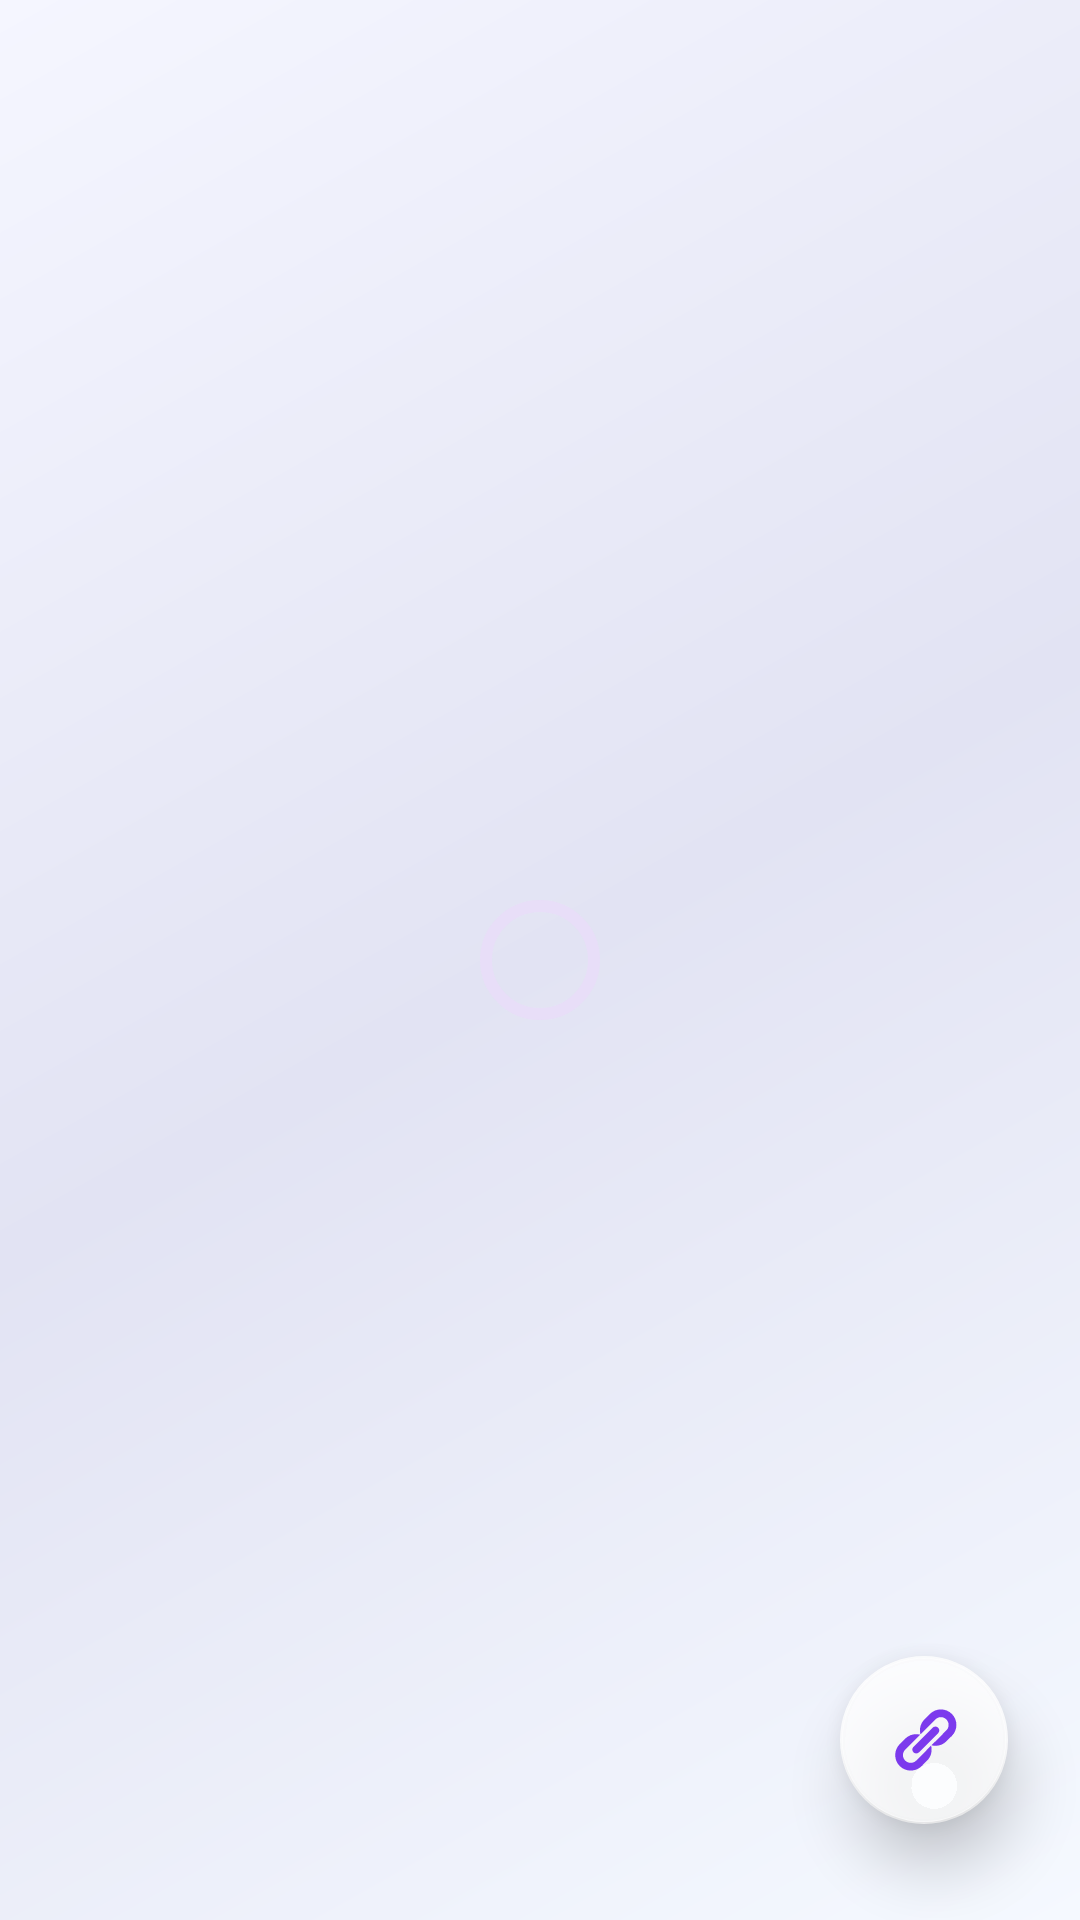

This screen was rendered from an Android layout file. Write that file and the resources it references.
<!-- AndroidManifest.xml: application theme Theme.Material3.DayNight.NoActionBar -->
<!-- res/layout/fragment_home.xml -->
<?xml version="1.0" encoding="utf-8"?>
<androidx.constraintlayout.widget.ConstraintLayout xmlns:android="http://schemas.android.com/apk/res/android"
    xmlns:app="http://schemas.android.com/apk/res-auto"
    android:layout_width="match_parent"
    android:layout_height="match_parent"
    android:background="@drawable/bg_home_gradient">

    
    <androidx.recyclerview.widget.RecyclerView
        android:id="@+id/recyclerView"
        android:layout_width="0dp"
        android:layout_height="0dp"
        android:clipToPadding="false"
        android:paddingHorizontal="8dp"
        app:layout_constraintBottom_toBottomOf="parent"
        app:layout_constraintEnd_toEndOf="parent"
        app:layout_constraintStart_toStartOf="parent"
        app:layout_constraintTop_toTopOf="parent" />

    
    <com.google.android.material.progressindicator.CircularProgressIndicator
        android:id="@+id/progress"
        style="@style/Widget.Material3.CircularProgressIndicator"
        android:layout_width="wrap_content"
        android:layout_height="wrap_content"
        app:layout_constraintBottom_toBottomOf="parent"
        app:layout_constraintEnd_toEndOf="parent"
        app:layout_constraintStart_toStartOf="parent"
        app:layout_constraintTop_toTopOf="parent" />

    
    <TextView
        android:id="@+id/empty"
        android:layout_width="wrap_content"
        android:layout_height="wrap_content"
        android:text="No courses"
        android:textColor="#88445566"
        android:textSize="16sp"
        android:visibility="gone"
        app:layout_constraintBottom_toBottomOf="parent"
        app:layout_constraintEnd_toEndOf="parent"
        app:layout_constraintStart_toStartOf="parent"
        app:layout_constraintTop_toTopOf="parent" />

    <com.google.android.material.floatingactionbutton.FloatingActionButton
        android:id="@+id/fab"
        style="@style/Widget.MaterialComponents.FloatingActionButton"
        android:layout_width="wrap_content"
        android:layout_height="wrap_content"
        android:layout_marginEnd="24dp"
        android:layout_marginBottom="32dp"
        android:contentDescription="Add Course"
        app:backgroundTint="@color/fab_glass"
        app:elevation="12dp"
        app:layout_constraintBottom_toBottomOf="parent"
        app:layout_constraintEnd_toEndOf="parent"
        app:srcCompat="@drawable/ic_fab"
        app:tint="@color/purple_500" />

</androidx.constraintlayout.widget.ConstraintLayout>
<!-- resources referenced by this layout -->
<resources>
  <color name="fab_glass">#CCFFFFFF</color>
  <color name="purple_500">#7C3AED</color>
  <!-- drawable bg_home_gradient (drawable) -->
  <?xml version="1.0" encoding="utf-8"?>
  <shape xmlns:android="http://schemas.android.com/apk/res/android">
      <gradient
          android:angle="135"
          android:centerColor="#FFE2E3F3"
          android:endColor="#FFF5F6FF"
          android:startColor="#FFF5F9FF"
          android:type="linear" />
  </shape>
  <!-- drawable ic_fab (drawable) -->
  <vector xmlns:android="http://schemas.android.com/apk/res/android"
      android:width="800dp"
      android:height="800dp"
      android:viewportWidth="20"
      android:viewportHeight="20">
    <path
        android:fillColor="#FF000000"
        android:pathData="M17.74,2.76c1.68,1.69 1.68,4.41 0,6.1l-1.53,1.52c-1.12,1.12 -2.7,1.47 -4.14,1.09l2.62,-2.61 0.76,-0.77 0.76,-0.76c0.84,-0.84 0.84,-2.2 0,-3.04 -0.84,-0.85 -2.2,-0.85 -3.04,0l-0.77,0.76 -3.38,3.38c-0.37,-1.44 -0.02,-3.02 1.1,-4.14l1.52,-1.53c1.69,-1.68 4.42,-1.68 6.1,0zM8.59,13.43l5.34,-5.34c0.42,-0.42 0.42,-1.1 0,-1.52 -0.44,-0.43 -1.13,-0.39 -1.53,0l-5.33,5.34c-0.42,0.42 -0.42,1.1 0,1.52 0.44,0.43 1.13,0.39 1.52,0zM7.83,15.72l4.14,-4.15c0.38,1.44 0.03,3.02 -1.09,4.14l-1.52,1.53c-1.69,1.68 -4.41,1.68 -6.1,0 -1.68,-1.68 -1.68,-4.42 0,-6.1l1.53,-1.52c1.12,-1.12 2.7,-1.47 4.14,-1.1l-4.14,4.15c-0.85,0.84 -0.85,2.2 0,3.05 0.84,0.84 2.2,0.84 3.04,0z"/>
  </vector>
</resources>
